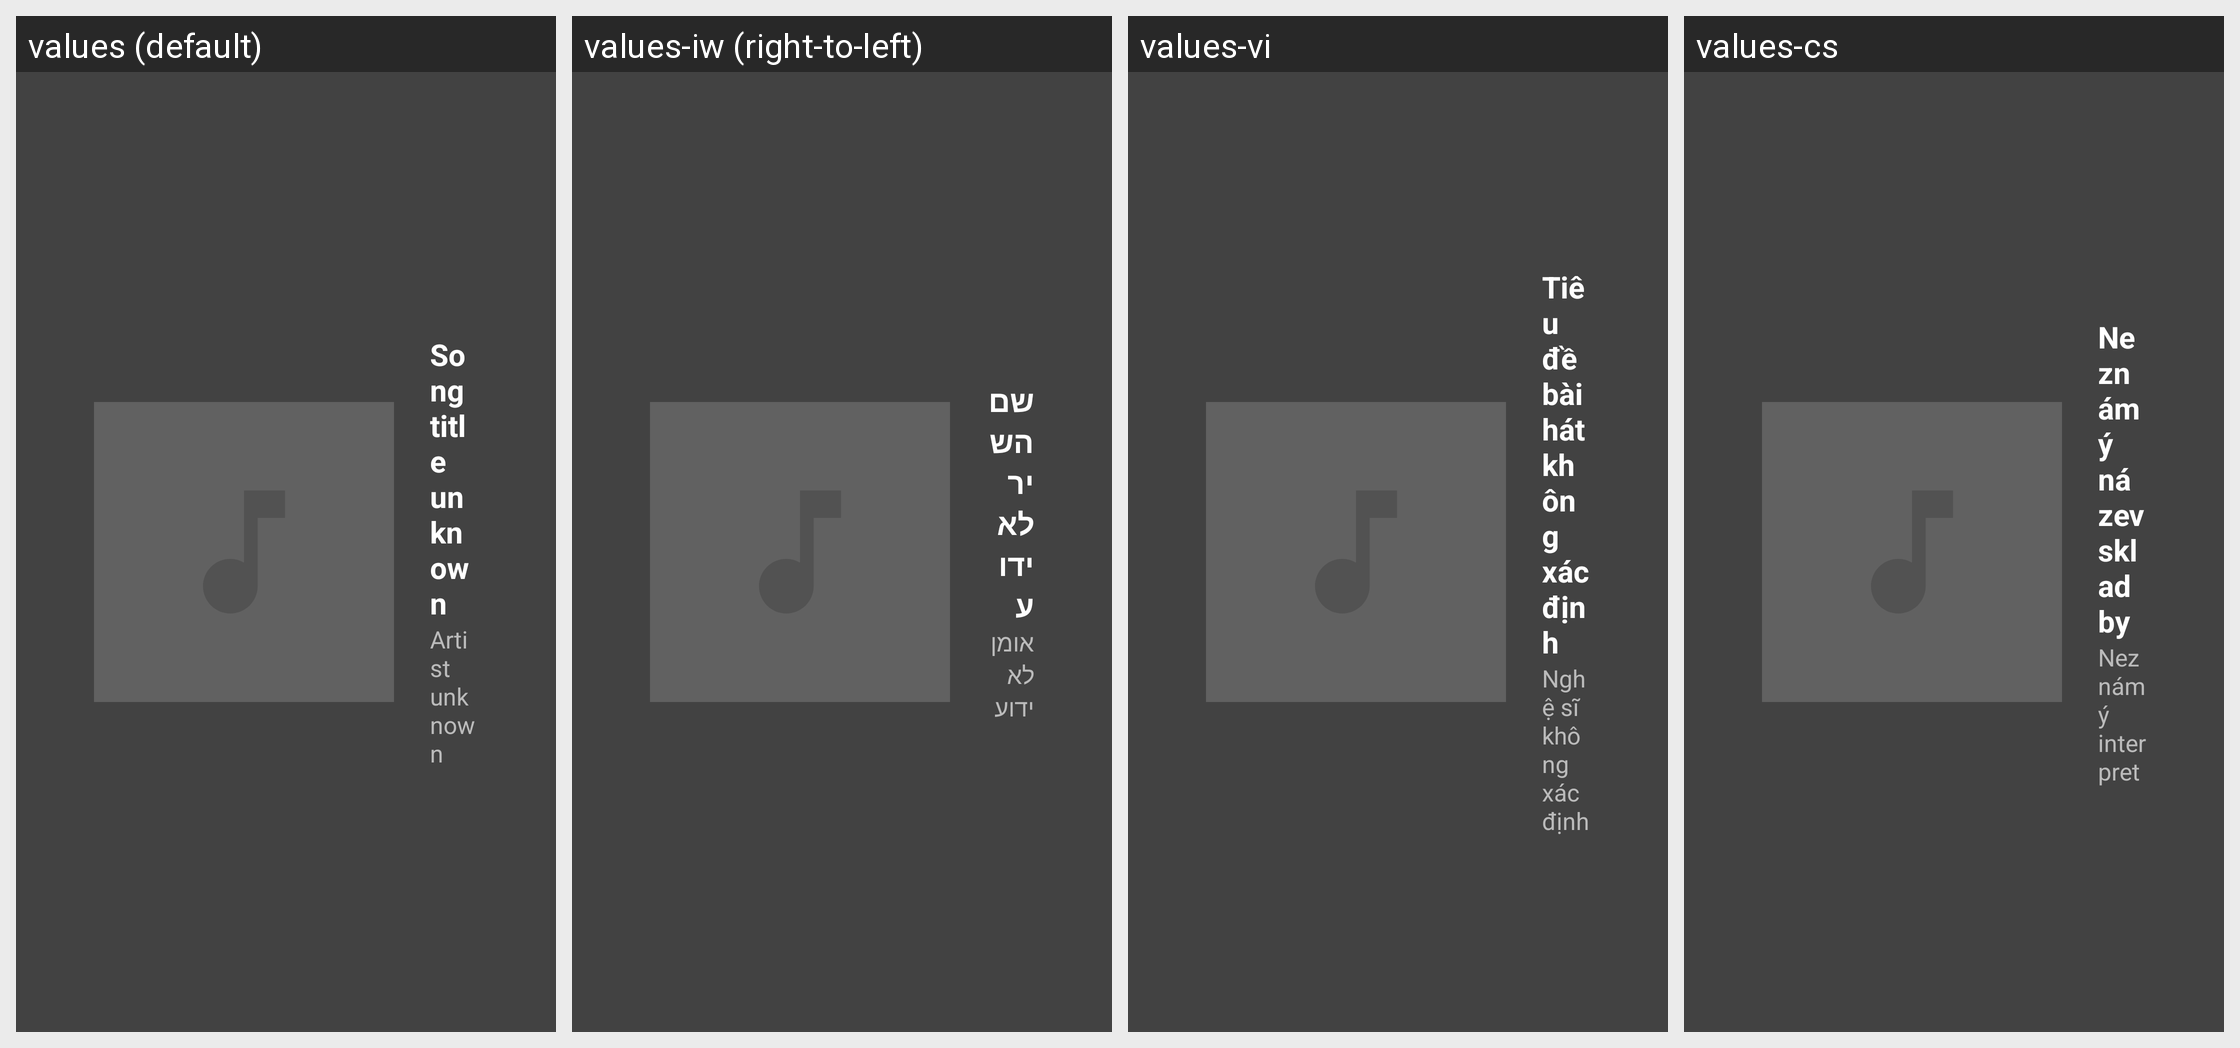

For this localized Android screen grid, give each drawn string resource with its value in every locale shown.
Android screen res/layout/music_with_title_landscape.xml rendered under 4 locales, left to right: values (default), values-iw (right-to-left), values-vi, values-cs. Device: Nexus 5 (rendered at 1080×1920; each locale shown at half size, 540×960, under a caption strip naming it); theme Theme.MaterialComponents.DayNight.NoActionBar.
Other locales in the repository, not shown: values-af, values-am, values-ar, values-as, values-az, values-be, values-bg, values-bn, values-bs, values-ca, values-da, values-de, values-el, values-en-rAU, values-en-rGB, values-es, values-es-rUS, values-et, values-eu, values-fa, values-fi, values-fr, values-fr-rCA, values-gl, values-gu, values-he, values-hi, values-hr, values-hu, values-hy, values-id, values-in, values-is, values-it, values-ja, values-ka, values-kk, values-km, values-kn, values-ko, values-ky, values-lo, values-lt, values-lv, values-mk, values-ml, values-mn, values-mr, values-ms, values-my, values-nb, values-ne, values-nl, values-no, values-or, values-pa, values-pl, values-pt, values-pt-rBR, values-pt-rPT, values-ro, values-ru, values-si, values-sk, values-sl, values-sq, values-sr, values-sv, values-sw, values-ta, values-te, values-th, values-tl, values-tr, values-uk, values-ur, values-uz, values-zh, values-zh-rCN, values-zh-rHK, values-zh-rTW, values-zu.
Strings drawn on this screen, with the default value and each locale's value (text and hints the layout hard-codes, and strings that could not be matched under every locale, appear in the picture but are not listed):

mcv2_music_title_unknown_text
  values: Song title unknown
  values-iw: שם השיר לא ידוע
  values-vi: Tiêu đề bài hát không xác định
  values-cs: Neznámý název skladby

mcv2_music_artist_unknown_text
  values: Artist unknown
  values-iw: אומן לא ידוע
  values-vi: Nghệ sĩ không xác định
  values-cs: Neznámý interpret
